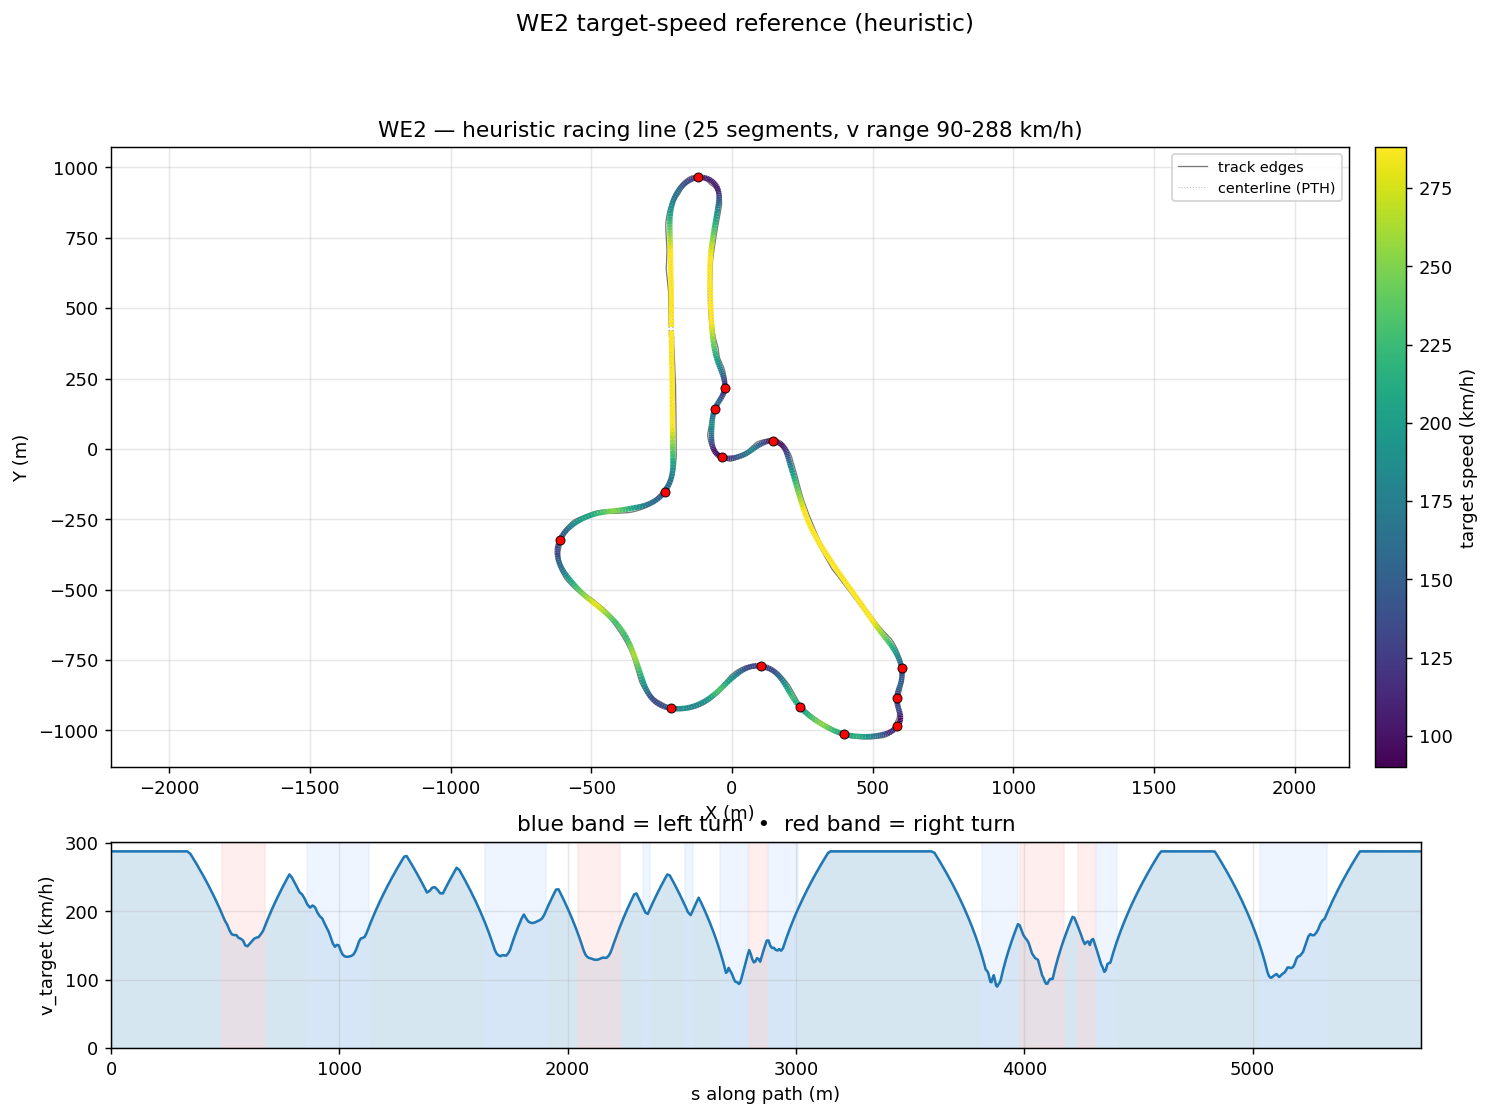

Source data for this figure (header and first rows):
s_m, x_center_m, y_center_m, z_center_m, x_line_m, y_line_m, offset_m, heading_rad, curvature_1_per_m, radius_m, slope_pct, width_m, drive_left_m, drive_right_m, limit_left_m, limit_right_m, segment_id, segment_kind, v_target_ms, v_target_kmh
0.0, -215.4, 420.4, 2.921, -215.3, 420.4, 0.08482, -1.546, 0.0003201, 3124, -0.01517, 12.95, -6.9, 6.05, -89.63, 33.31, 0, straight, 80.0, 288.0
12.98, -215.1, 407.4, 2.919, -215.2, 407.4, -0.07036, -1.542, 0.0002116, 4726, -0.01011, 14.4, -7.35, 7.049, -89.23, 33.52, 0, straight, 80.0, 288.0
26, -214.7, 394.4, 2.919, -214.9, 394.4, -0.2276, -1.541, -6.89626317321862e-06, 145006, 0.008366, 14.85, -6.799, 8.048, -88.84, 33.73, 0, straight, 80.0, 288.0
39.08, -214.3, 381.3, 2.922, -214.7, 381.3, -0.3839, -1.542, -0.0001648, 6068, 0.1598, 12.95, -5.8, 7.15, -88.47, 33.95, 0, straight, 80.0, 288.0
52.21, -214, 368.2, 2.961, -214.5, 368.2, -0.536, -1.545, -0.0002095, 4774, 0.4595, 12.95, -5.45, 7.5, -88.11, 34.16, 0, straight, 80.0, 288.0
65.38, -213.6, 355.1, 3.043, -214.3, 355, -0.68, -1.548, -0.0001684, 5940, 0.7795, 12.95, -5.1, 7.85, -87.77, 34.37, 0, straight, 80.0, 288.0
78.54, -213.4, 341.9, 3.166, -214.2, 341.9, -0.8123, -1.55, -3.5824346580864974e-05, 27914, 1.092, 12.95, -4.85, 8.1, -87.45, 34.58, 0, straight, 80.0, 288.0
91.71, -213.1, 328.7, 3.33, -214, 328.7, -0.9294, -1.549, 0.0001049, 9530, 1.398, 12.95, -4.55, 8.4, -87.17, 34.79, 0, straight, 80.0, 288.0
104.9, -212.8, 315.5, 3.535, -213.8, 315.5, -1.029, -1.547, 0.0001466, 6820, 1.696, 12.95, -4.25, 8.7, -86.91, 34.99, 0, straight, 80.0, 288.0
118.2, -212.4, 302.3, 3.779, -213.5, 302.3, -1.109, -1.545, 6.26026681783895e-05, 15974, 1.987, 12.95, -3.9, 9.05, -86.7, 35.2, 0, straight, 80.0, 288.0
131.4, -212.1, 289, 4.062, -213.3, 289, -1.171, -1.545, -8.425613622214251e-05, 11869, 2.273, 12.95, -3.55, 9.4, -86.52, 35.4, 0, straight, 80.0, 288.0
144.8, -211.8, 275.7, 4.384, -213, 275.7, -1.216, -1.547, -0.0001676, 5967, 2.553, 12.95, -3.25, 9.7, -86.39, 35.59, 0, straight, 80.0, 288.0
158.1, -211.5, 262.4, 4.743, -212.7, 262.4, -1.245, -1.55, -0.0001862, 5371, 2.826, 12.95, -2.95, 10, -86.31, 35.78, 0, straight, 80.0, 288.0
171.5, -211.2, 249, 5.139, -212.5, 249, -1.262, -1.552, -0.0002076, 4816, 3.092, 12.95, -2.7, 10.25, -86.28, 35.97, 0, straight, 80.0, 288.0
184.9, -211, 235.6, 5.571, -212.2, 235.6, -1.269, -1.555, -0.0002677, 3735, 3.351, 12.95, -2.45, 10.5, -84.51, 36.14, 0, straight, 80.0, 288.0
198.3, -210.8, 222.2, 6.038, -212.1, 222.2, -1.27, -1.559, -0.0002947, 3393, 3.603, 14.15, -3.449, 10.7, -80.1, 36.32, 0, straight, 80.0, 288.0
211.8, -210.7, 208.8, 6.54, -211.9, 208.7, -1.265, -1.563, -0.0001868, 5354, 3.877, 15.25, -4.448, 10.8, -74.37, 36.48, 0, straight, 80.0, 288.0
225.2, -210.6, 195.3, 7.082, -211.8, 195.3, -1.256, -1.564, -6.811722553717175e-05, 14681, 4.114, 16.35, -5.447, 10.9, -68.63, 36.64, 0, straight, 80.0, 288.0
238.7, -210.5, 181.8, 7.65, -211.7, 181.8, -1.244, -1.565, -1.220301867376622e-05, 81947, 4.341, 17.45, -6.446, 11, -64.22, 36.79, 0, straight, 80.0, 288.0
252.3, -210.4, 168.3, 8.256, -211.6, 168.3, -1.227, -1.565, 1.016429851079248e-05, 98384, 4.547, 16.75, -5.697, 11.05, -62.45, 36.93, 0, straight, 80.0, 288.0
265.8, -210.3, 154.8, 8.881, -211.5, 154.8, -1.206, -1.565, -6.268165124501818e-05, 15954, 4.776, 15.85, -4.698, 11.15, -62.47, 37.06, 0, straight, 80.0, 288.0
279.4, -210.3, 141.2, 9.55, -211.4, 141.2, -1.18, -1.566, -0.0001502, 6658, 4.93, 14.9, -3.699, 11.2, -62.52, 37.18, 0, straight, 80.0, 288.0
293, -210.2, 127.7, 10.22, -211.4, 127.6, -1.147, -1.569, -7.99372245552446e-05, 12510, 5.105, 13.95, -2.7, 11.25, -62.6, 37.29, 0, straight, 80.0, 288.0
306.5, -210.2, 114.1, 10.94, -211.3, 114.1, -1.106, -1.569, 0.0001423, 7026, 5.36, 13.15, -1.85, 11.3, -62.71, 37.39, 0, straight, 80.0, 288.0
320.2, -210.1, 100.5, 11.68, -211.2, 100.5, -1.057, -1.565, 0.0002117, 4724, 5.531, 12.95, -1.6, 11.35, -62.84, 37.48, 0, straight, 80.0, 288.0
333.8, -210, 86.88, 12.44, -211, 86.87, -0.9993, -1.563, 7.09320262154145e-05, 14098, 5.717, 12.95, -1.5, 11.45, -62.99, 37.56, 0, straight, 80.0, 288.0
347.4, -209.9, 73.26, 13.24, -210.9, 73.25, -0.9341, -1.563, -2.7478715891683658e-05, 36392, 5.747, 12.95, -1.4, 11.55, -63.16, 37.62, 0, straight, 78.96, 284.3
361.1, -209.8, 59.64, 14.01, -210.7, 59.63, -0.862, -1.564, -9.900534759219731e-05, 10100, 5.476, 12.95, -1.3, 11.65, -63.34, 37.67, 0, straight, 76.9, 276.8
374.7, -209.7, 46.07, 14.73, -210.5, 46.07, -0.7843, -1.566, -0.0002422, 4129, 4.993, 12.95, -1.2, 11.75, -63.53, 37.71, 0, straight, 74.79, 269.3
388.1, -209.7, 32.63, 15.36, -210.4, 32.63, -0.7025, -1.57, -0.0002986, 3349, 4.398, 12.9, -1.15, 11.75, -63.73, 37.73, 0, straight, 72.65, 261.5
401.3, -209.7, 19.41, 15.9, -210.3, 19.41, -0.618, -1.574, -0.0001859, 5380, 3.7, 12.95, -1.2, 11.75, -63.94, 37.74, 0, straight, 70.47, 253.7
414.2, -209.8, 6.574, 16.33, -210.3, 6.577, -0.532, -1.575, 0.0003919, 2552, 2.916, 13, -1.25, 11.75, -64.15, 31.81, 0, straight, 68.29, 245.9
426.6, -209.8, -5.879, 16.64, -210.2, -5.882, -0.4457, -1.564, 0.0008562, 1168, 2.063, 12.95, -1.25, 11.7, -64.36, 31.88, 0, straight, 66.11, 238
439.5, -209.5, -18.77, 16.85, -209.8, -18.78, -0.36, -1.553, 0.0003506, 2852, 1.076, 12.94, -0.95, 11.99, -64.56, 31.9, 0, straight, 63.77, 229.6
451.9, -209.3, -31.18, 16.92, -209.5, -31.18, -0.2754, -1.555, -0.0005229, 1912, 0.01761, 11.74, -0.75, 10.99, -64.75, 31.88, 0, straight, 61.44, 221.2
463.9, -209.1, -43.15, 16.86, -209.3, -43.15, -0.1926, -1.566, -0.001465, 682.5, -1.11, 10.59, -0.6, 9.992, -64.93, 31.82, 0, straight, 59.1, 212.8
475.5, -209.2, -54.75, 16.66, -209.3, -54.75, -0.112, -1.589, -0.00295, 339, -2.013, 9.643, -0.65, 8.993, -65.1, 31.72, 0, straight, 56.75, 204.3
486.8, -209.6, -66.01, 16.4, -209.7, -66.01, -0.03413, -1.633, -0.004461, 224.2, -2.274, 9.094, -1.1, 7.994, -65.25, 31.6, 1, right, 54.36, 195.7
497.8, -210.6, -76.92, 16.16, -210.6, -76.92, 0.04016, -1.688, -0.00509, 196.4, -2.233, 9.095, -2.1, 6.995, -65.38, 31.46, 1, right, 51.93, 187
508.4, -212.1, -87.44, 15.92, -212, -87.46, 0.1098, -1.742, -0.005441, 183.8, -2.251, 9.095, -3.099, 5.996, -65.49, 31.32, 1, right, 50.23, 180.8
518.7, -214.2, -97.56, 15.69, -214, -97.6, 0.1733, -1.802, -0.005993, 166.9, -2.315, 9.095, -4.098, 4.997, -65.57, 31.16, 1, right, 47.86, 172.3
528.9, -216.8, -107.4, 15.44, -216.6, -107.4, 0.2287, -1.865, -0.006418, 155.8, -2.321, 9.095, -5.097, 3.998, -65.62, 31.02, 1, right, 46.25, 166.5
538.9, -220, -116.8, 15.22, -219.8, -116.9, 0.2738, -1.931, -0.006495, 154, -2.166, 9.095, -6.096, 2.999, -65.64, 30.88, 1, right, 45.98, 165.5
548.8, -223.8, -126, 15.01, -223.5, -126.1, 0.3061, -1.994, -0.006504, 153.8, -1.875, 9.095, -7.095, 2, -67.08, 30.76, 1, right, 45.95, 165.4
558.6, -228.1, -134.8, 14.85, -227.8, -135, 0.3234, -2.059, -0.006836, 146.3, -1.456, 9.194, -8.094, 1.1, -70.8, 30.66, 1, right, 44.81, 161.3
568.4, -233, -143.3, 14.73, -232.8, -143.5, 0.324, -2.129, -0.006944, 144, -0.9457, 9.693, -9.093, 0.6, -75.88, 30.6, 1, right, 44.46, 160.1
578.1, -238.4, -151.4, 14.66, -238.2, -151.6, 0.3067, -2.195, -0.007182, 139.2, -0.3521, 10.14, -9.641, 0.5, -81.42, 30.58, 1, right, 43.72, 157.4
587.8, -244.4, -159, 14.66, -244.1, -159.2, 0.2718, -2.268, -0.007876, 127, 0.2952, 9.492, -8.642, 0.85, -86.5, 30.84, 1, right, 41.75, 150.3
597.4, -250.8, -166.1, 14.72, -250.7, -166.3, 0.2201, -2.346, -0.007997, 125.1, 0.9567, 9.093, -7.643, 1.45, -90.22, 31.54, 1, right, 41.44, 149.2
607, -257.8, -172.7, 14.84, -257.7, -172.8, 0.1536, -2.421, -0.007616, 131.3, 1.588, 8.994, -6.644, 2.35, -91.66, 32.57, 1, right, 42.46, 152.9
616.6, -265.2, -178.8, 15.02, -265.2, -178.8, 0.07455, -2.493, -0.007258, 137.8, 2.169, 8.994, -5.645, 3.349, -89.89, 33.81, 1, right, 43.49, 156.6
626.3, -273.1, -184.3, 15.26, -273.1, -184.3, -0.0144, -2.561, -0.006943, 144, 2.68, 8.994, -4.646, 4.348, -85.16, 35.18, 1, right, 44.47, 160.1
636, -281.4, -189.4, 15.54, -281.5, -189.3, -0.1108, -2.627, -0.006803, 147, 3.055, 8.994, -3.647, 5.347, -78.3, 36.54, 1, right, 44.92, 161.7
645.8, -290.1, -193.9, 15.86, -290.2, -193.7, -0.2126, -2.694, -0.006741, 148.3, 3.33, 8.994, -2.648, 6.346, -70.17, 37.78, 1, right, 45.13, 162.5
655.7, -299.2, -197.9, 16.2, -299.3, -197.6, -0.318, -2.76, -0.006396, 156.3, 3.3, 10.03, -2.687, 7.345, -61.62, 38.81, 1, right, 46.33, 166.8
665.6, -308.5, -201.3, 16.51, -308.6, -200.9, -0.4255, -2.821, -0.006039, 165.6, 2.993, 11.13, -2.783, 8.344, -53.49, 39.51, 1, right, 47.68, 171.6
675.6, -318.1, -204.2, 16.8, -318.2, -203.7, -0.5339, -2.88, -0.005456, 183.3, 2.809, 12.25, -2.909, 9.343, -46.63, 39.77, 1, right, 50.09, 180.3
685.7, -327.8, -206.5, 17.07, -328, -205.9, -0.6419, -2.93, -0.003859, 259.1, 2.634, 13.38, -3.035, 10.34, -41.9, 39.62, 2, straight, 52.4, 188.6
695.8, -337.8, -208.5, 17.33, -338, -207.7, -0.7479, -2.958, -0.0007714, 1296, 2.632, 14.47, -3.131, 11.34, -40.13, 39.18, 2, straight, 54.64, 196.7
706.1, -347.9, -210.4, 17.61, -348.1, -209.6, -0.8497, -2.945, 0.0004812, 2078, 2.864, 15.51, -3.17, 12.34, -39.72, 38.5, 2, straight, 56.81, 204.5
... 554 more rows
